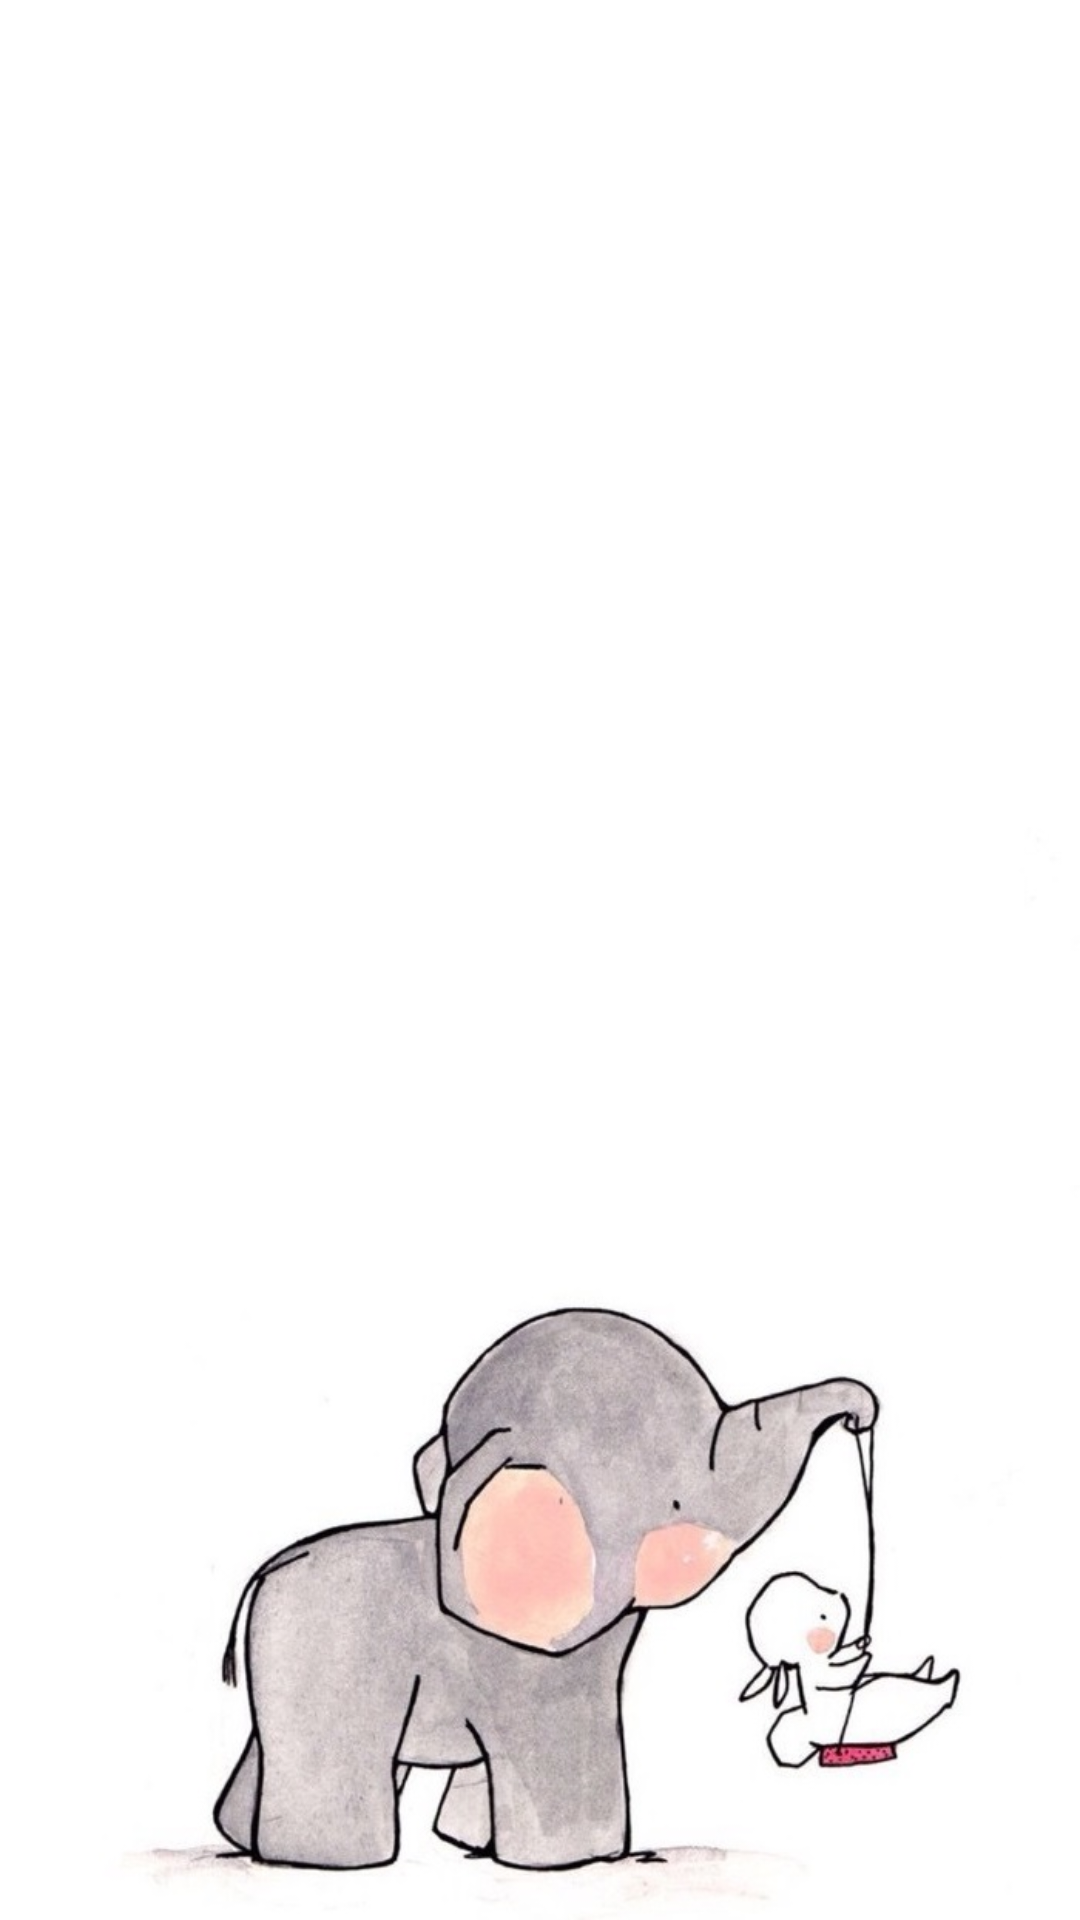

Layout XML and referenced resources for this Android screen:
<!-- AndroidManifest.xml: application theme AppTheme -->
<!-- res/layout/activity_launcher.xml -->
<?xml version="1.0" encoding="utf-8"?>
<RelativeLayout xmlns:android="http://schemas.android.com/apk/res/android"
    xmlns:tools="http://schemas.android.com/tools"
    android:layout_width="match_parent"
    android:layout_height="match_parent"
    android:paddingBottom="@dimen/no_margin"
    android:paddingLeft="@dimen/no_margin"
    android:paddingRight="@dimen/no_margin"
    android:paddingTop="@dimen/no_margin"
    tools:context="com.codemine.talk2me.LauncherActivity"
    android:background="@color/white">

    <ImageView
        android:layout_width="wrap_content"
        android:layout_height="wrap_content"
        android:background="@drawable/bg"/>

</RelativeLayout>
<!-- resources referenced by this layout -->
<resources>
  <color name="white">#FFFFFF</color>
  <dimen name="no_margin">0dp</dimen>
  <!-- drawable bg: png bitmap (drawable, 278991 bytes) -->
  <style name="AppTheme" parent="Theme.AppCompat.Light.DarkActionBar">
          
          <item name="colorPrimary">@color/orange</item>
          <item name="colorPrimaryDark">@color/orange</item>
          <item name="colorAccent">@color/orange</item>
      </style>
  <color name="orange">#FFC125</color>
</resources>
